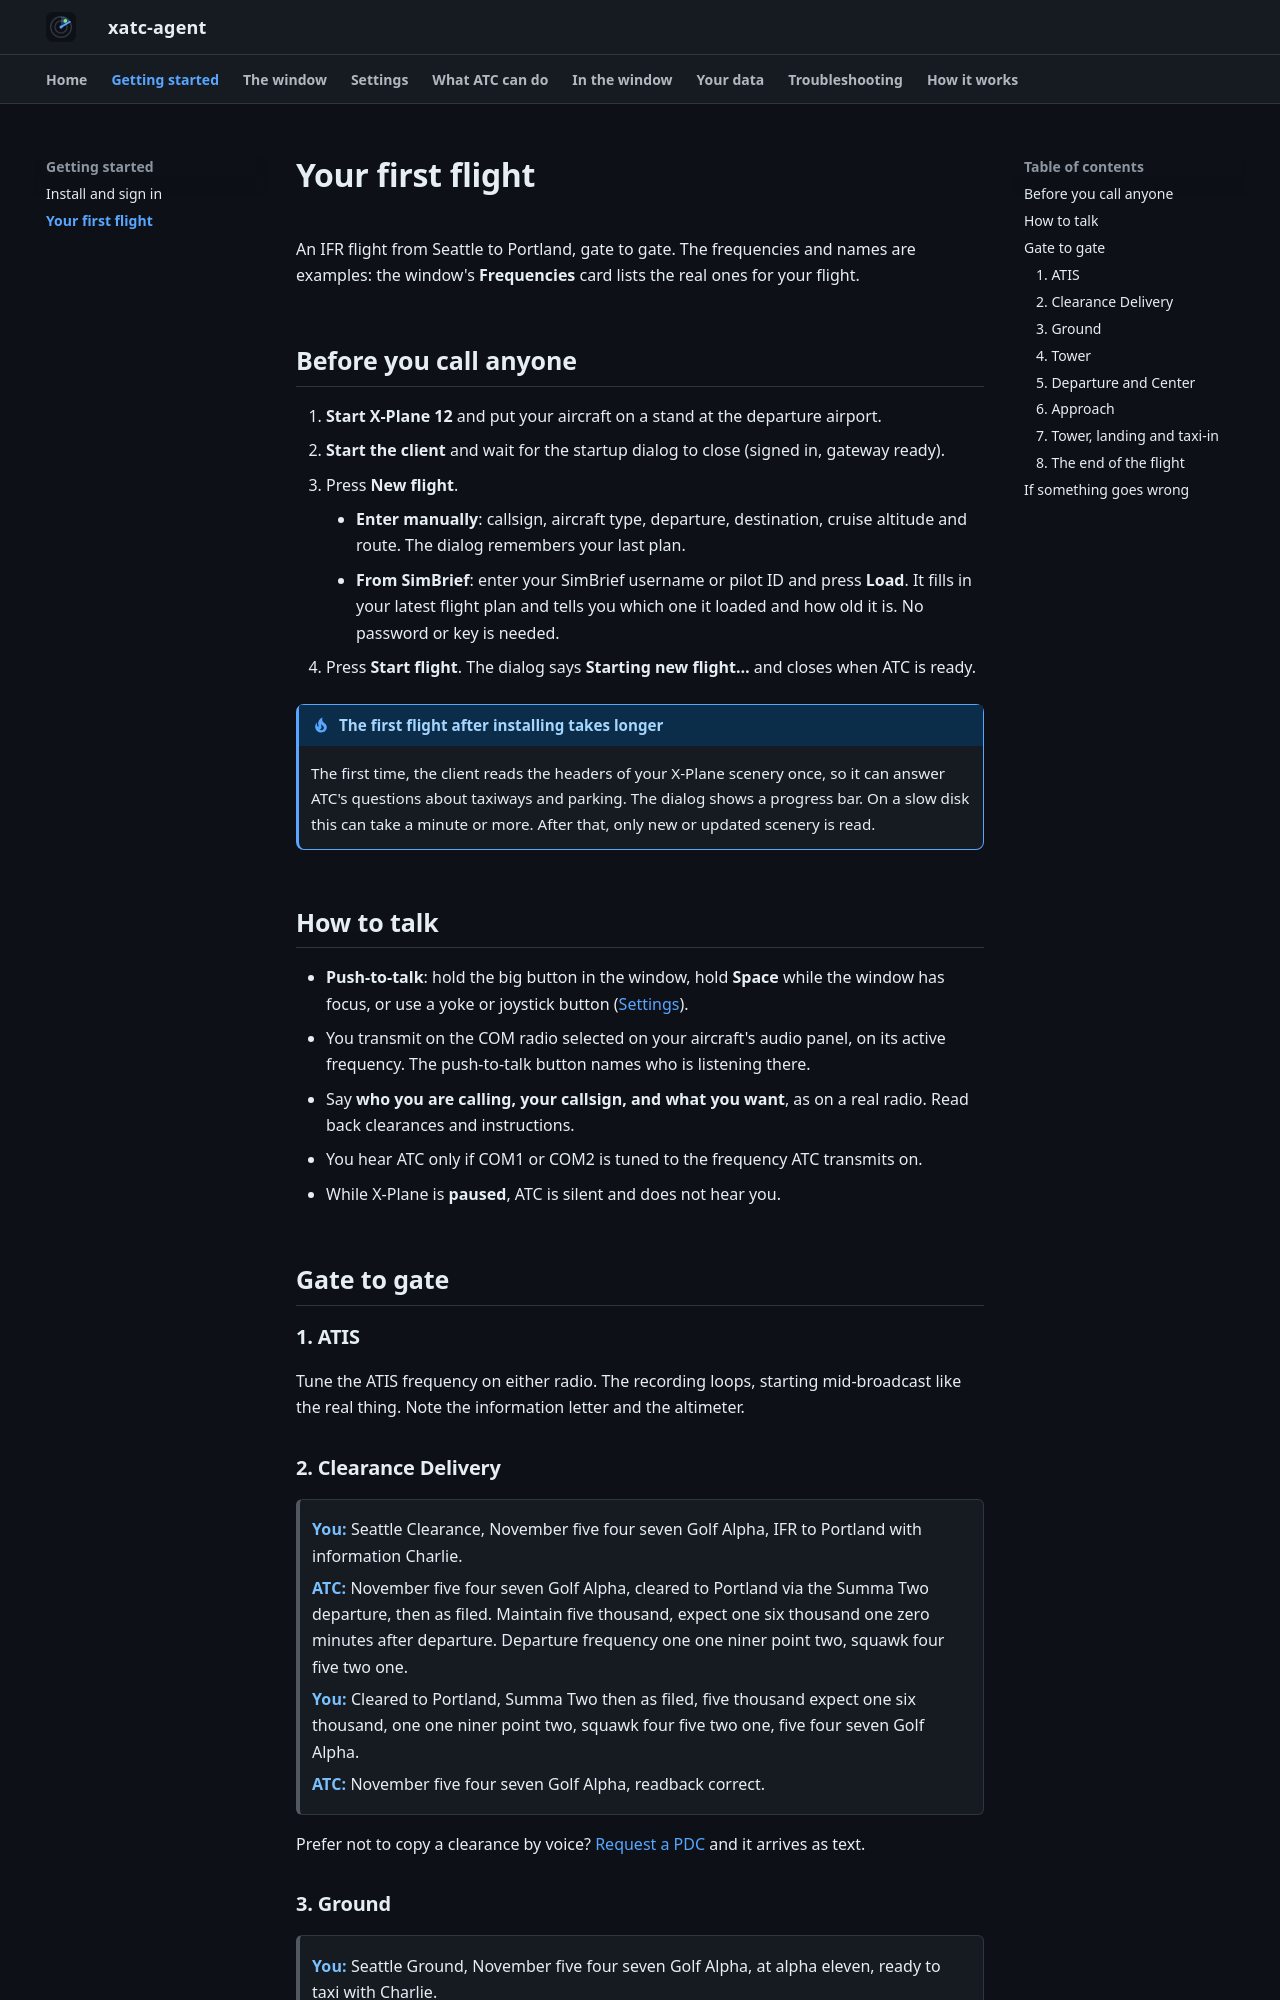

repository: dbryant4/xplane12-atc-agent-docs · page: first-flight/index.html · generator: mkdocs

# Your first flight

An IFR flight from Seattle to Portland, gate to gate. The frequencies and names are examples: the window's **Frequencies** card lists the real ones for your flight.

## Before you call anyone

1. **Start X-Plane 12** and put your aircraft on a stand at the departure airport.
2. **Start the client** and wait for the startup dialog to close (signed in, gateway ready).
3. Press **New flight**.
    - **Enter manually**: callsign, aircraft type, departure, destination, cruise altitude and route. The dialog remembers your last plan.
    - **From SimBrief**: enter your SimBrief username or pilot ID and press **Load**. It fills in your latest flight plan and tells you which one it loaded and how old it is. No password or key is needed.
4. Press **Start flight**. The dialog says **Starting new flight…** and closes when ATC is ready.

!!! tip "The first flight after installing takes longer"
    The first time, the client reads the headers of your X-Plane scenery once, so it can answer ATC's questions about taxiways and parking. The dialog shows a progress bar. On a slow disk this can take a minute or more. After that, only new or updated scenery is read.

## How to talk

- **Push-to-talk**: hold the big button in the window, hold **Space** while the window has focus, or use a yoke or joystick button ([Settings](settings.md#push-to-talk)).
- You transmit on the COM radio selected on your aircraft's audio panel, on its active frequency. The push-to-talk button names who is listening there.
- Say **who you are calling, your callsign, and what you want**, as on a real radio. Read back clearances and instructions.
- You hear ATC only if COM1 or COM2 is tuned to the frequency ATC transmits on.
- While X-Plane is **paused**, ATC is silent and does not hear you.

## Gate to gate

### 1. ATIS

Tune the ATIS frequency on either radio. The recording loops, starting mid-broadcast like the real thing. Note the information letter and the altimeter.

### 2. Clearance Delivery

> **You:** Seattle Clearance, November five four seven Golf Alpha, IFR to Portland with information Charlie.
>
> **ATC:** November five four seven Golf Alpha, cleared to Portland via the Summa Two departure, then as filed. Maintain five thousand, expect one six thousand one zero minutes after departure. Departure frequency one one niner point two, squawk four five two one.
>
> **You:** Cleared to Portland, Summa Two then as filed, five thousand expect one six thousand, one one niner point two, squawk four five two one, five four seven Golf Alpha.
>
> **ATC:** November five four seven Golf Alpha, readback correct.

Prefer not to copy a clearance by voice? [Request a PDC](client/pdc.md) and it arrives as text.
